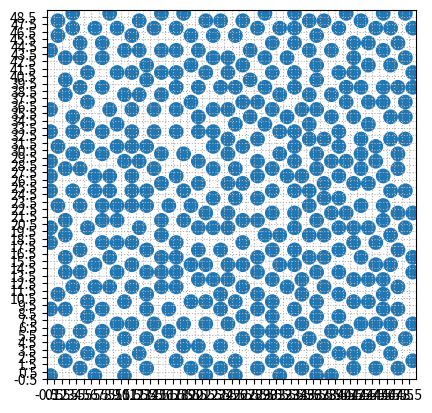

This chart was generated by the following Python code:
import math

import numpy as np

from scipy.spatial.distance import pdist
from typing import Callable


# TODO: parallel Poisson?
# from scipy.spatial import KDTree
# T = scipy.spatial.KDtree
# def ThrowSample():
#     pass
# def Subdivide():
#     pass


def PoissonGrid(nx: int, ny: int, k=10):
    ''' Selects non-adjacent cells (neither diagonally nor orthogonally) in an <nx> x <ny> periodic grid.
        The cell at (0, 0) is always chosen: additional randomization should be performed by _select_grid().
        (this is basically an optimized version of poisson_disc_samples() for choosing supercells specifically)
        Inspired by https://github.com/emulbreh/bridson/blob/master/bridson/__init__.py.
    '''
    grid = np.zeros((nx, ny))
    annulus = [(-2, -1), (-2, 1), (-1, 2), (1, 2), (2, 1), (2, -1), (1, -2), (-1, -2)] # Chess horse
    # annulus += [(-2, 0), (0, 2), (2, 0), (0, -2)] # Adding these increases grid-like bias in periodogram but gains 10% more samples
    annulus += [(-2, -2), (-2, 2), (2, 2), (2, -2)] # Adding this gives more euclidean grid sampling, without it's more hexagonal-like
    annulus += [(-3, -1), (-3, 0), (-3, 1), (-1, 3), (0, 3), (1, 3), (3, -1), (3, 0), (3, 1), (-1, -3), (0, -3), (1, -3)] # Adding this smoothens periodogram but reduces #samples by 15%

    def fits(x1, y1):
        for x2 in range(x1 - 1, x1 + 2):
            for y2 in range(y1 - 1, y1 + 2):
                if grid[x2 % nx, y2 % ny] == 1: # If (x,y) is already occupied
                    return False
        return True

    p = (0, 0)
    queue = [p]
    grid[p] = 1
    while queue:
        qi = int(np.random.random()*len(queue))
        qx, qy = queue.pop(qi)
        np.random.shuffle(annulus) # is in-place operation
        for other in annulus[:k]:
            px = (qx + other[0]) % nx
            py = (qy + other[1]) % ny
            if fits(px, py):
                p = (px, py)
                queue.append(p)
                queue.append((qx, qy)) # re-add the current point
                grid[p] = 1
                break
    return np.where(grid)


def distSqPBC(w: float, h: float, positions: np.ndarray):
    ''' Determines the squared distance between the two positions in <positions>,
        taking into account periodic boundaries between x=[0, w] and y=[0, h].
        Adapted from https://yangyushi.github.io/science/2020/11/02/pbc_py.html.
        @param positions [array(2,2)]: 2x2 NumPy array, format [[x0, y0], [x1, y1]]
        @return [float]: the distance between these points, squared.
    '''
    box = [w, h]
    dist_2d_sq = 0
    for dim in range(2):
        dist_1d = pdist(positions[:, dim][:, np.newaxis])
        dist_1d[dist_1d > box[dim]*.5] -= box[dim]
        dist_2d_sq += dist_1d**2 # d² = dx² + dy²
    return dist_2d_sq


def poisson_disc_samples(width, height, r, k=5, random: Callable = np.random.random, PBC=True):
    ''' Performs Poisson disk sampling in the box (width, height) with minimal
        distance between samples <r>. Only deviation from normal Poisson disk
        sampling, is that all points are at integer locations.
    '''
    r += 1
    cellsize = r/math.sqrt(2)
    rSq = r*r

    grid_width = math.ceil(width/cellsize)
    grid_height = math.ceil(height/cellsize)
    grid_size = grid_width*grid_height
    grid = [None]*grid_size

    def grid_coords(p):
        return (int(p[0]/cellsize), int(p[1]/cellsize))

    def fits(p, gx, gy):
        for x in range(gx - 2, gx + 3):
            for y in range(gy - 2, gy + 3):
                g = grid[(x + y*grid_width) % grid_size]
                if g is None:
                    continue
                if distSqPBC(width, height, np.asarray([p, g])) <= rSq:
                    return False
        return True

    p = int(width*random()), int(height*random())
    queue = [p]
    grid_x, grid_y = grid_coords(p)
    grid[grid_x + grid_y*grid_width] = p

    while queue:
        qi = int(random()*len(queue))
        qx, qy = queue.pop(qi)
        for _ in range(k):
            alpha = 2*math.pi*random()
            d = r*np.sqrt(3*random() + 1)
            px = qx + d*np.cos(alpha)
            py = qy + d*np.sin(alpha)
            if not (0 <= px < width and 0 <= py < height):
                continue
            p = (px, py)
            grid_x, grid_y = grid_coords(p)
            if not fits(p, grid_x, grid_y):
                continue
            queue.append(p)
            grid[grid_x + grid_y*grid_width] = p

    if PBC:
        ok = lambda x, y: (x >= 0) & (y >= 0) & (x < max(r, width - r)) & (y < max(r, height - r))
    else:
        ok = lambda *args: True
    grid = [p for p in grid if p is not None]
    offset_x, offset_y = int(random()*width), int(random()*height)
    grid = [((p[0] + offset_x) % width, (p[1] + offset_y) % height) for p in grid if ok(*p)]
    return grid



class SequentialPoissonDiskSampling:
    # TODO: deprecate this in favor of poisson_disc_samples()
    neighbourhood = [
        [0, 0],   [0, -1],  [-1, 0],
        [1, 0],   [0, 1],   [-1, -1],
        [1, -1],  [-1, 1],  [1, 1],
        [0, -2],  [-2, 0],  [2, 0],
        [0, 2],   [-1, -2], [1, -2],
        [-2, -1], [2, -1],  [-2, 1],
        [2, 1],   [-1, 2],  [1, 2]
    ]
    neighbourhoodLength = len(neighbourhood)

    def __init__(self, width: int, height: int, radius: float, tries: int = 3, rng: Callable = np.random.random):
        ''' Class to implement poisson disk sampling. Code inspired by the Javascript version from
            https://github.com/kchapelier/fast-2d-poisson-disk-sampling/blob/master/src/fast-poisson-disk-sampling.js,
            adapted to our own requirements (e.g. integer positions, PBC)
            NOTE: this class is quite basic, it can only support integer positions with equal dx and dy,
                  and only provides a high probability of satisfying PBC, not 100%.
            @param width, height [int]: shape of the space
            @param radius [float]: minimum distance between separate points
            @param tries [int] (30): number of times the algorithm will try to place a point in the neighbourhood of other points
            @param rng [function] (np.random.random): RNG function between 0 to 1
        '''
        epsilon = 2e-14

        self.width = width
        self.height = height
        self.radius = max(radius, 1)
        self.maxTries = max(3, math.ceil(tries))
        self.rng = rng

        self.offset_x, self.offset_y = int(rng()*self.width), int(rng()*self.height)

        self.squaredRadius = self.radius*self.radius
        self.radiusPlusEpsilon = self.radius + epsilon
        self.cellSize = self.radius/math.sqrt(2)

        self.angleIncrement = math.pi*2/self.maxTries
        self.angleIncrementOnSuccess = np.pi/3 + epsilon
        self.triesIncrementOnSuccess = math.ceil(self.angleIncrementOnSuccess/self.angleIncrement)

        self.processList = []
        self.samplePoints = []

        # cache grid
        self.gridShape = [math.ceil(self.width/self.cellSize), math.ceil(self.height/self.cellSize)]
        self.grid = np.zeros(self.gridShape, dtype=int) # will store references to samplePoints

    def addRandomPoint(self):
        ''' Add a totally random point in the grid
            @return [list(2)]: the point added to the grid
        '''
        return self.directAddPoint([
            int(self.rng()*self.width),
            int(self.rng()*self.height),
            self.rng()*math.pi*2,
            0
        ])

    def directAddPoint(self, point):
        ''' Add a given point to the grid, without any check
            @param point [list(4)]: point represented as [x, y, angle, tries]
            @return [list(2)]: the point added to the grid as [x, y]
        '''
        coordsOnly = [point[0], point[1]]
        self.processList.append(point)
        self.samplePoints.append(coordsOnly)

        self.grid[int(point[0]/self.cellSize), int(point[1]/self.cellSize)] = len(self.samplePoints) # store the point reference
        return coordsOnly

    def inNeighbourhood(self, point):
        ''' Check whether a given point is in the neighbourhood of existing points.
            @param point [list(4)]: point represented as [x, y, angle, tries]
            @return [bool]: whether the point is in the neighbourhood of another point
        '''
        for neighbourIndex in range(self.neighbourhoodLength): # PBC dont work perfectly due to neighbourhood being a bit too small near edges
            gridIndex = ((int(point[0]/self.cellSize) + self.neighbourhood[neighbourIndex][0]) % self.gridShape[0],
                         (int(point[1]/self.cellSize) + self.neighbourhood[neighbourIndex][1]) % self.gridShape[1])

            if self.grid[gridIndex] != 0: # i.e. it is occupied
                positions = np.asarray([[point[0], point[1]], self.samplePoints[self.grid[gridIndex] - 1]]) # point, and already existing point
                dist_sq = distSqPBC(self.width, self.height, positions) # Determine with PBC if these two are too close or not
                if dist_sq < self.squaredRadius: return True
        return False

    def next(self):
        ''' Try to generate a new point in the grid.
            @return [list(2)|None]: the added point [x, y] or None
        '''
        while len(self.processList) > 0:
            index = int(len(self.processList)*self.rng()) | 0

            currentPoint = self.processList[index]
            currentAngle = currentPoint[2]
            tries = currentPoint[3]

            if tries == 0: currentAngle += (self.rng() - .5)*np.pi/3*4

            for tries in range(tries, self.maxTries):
                newPoint = [
                    int(currentPoint[0] + math.cos(currentAngle)*self.radiusPlusEpsilon*(1 + self.rng())) % self.width,
                    int(currentPoint[1] + math.sin(currentAngle)*self.radiusPlusEpsilon*(1 + self.rng())) % self.height,
                    currentAngle,
                    0
                ]

                if not self.inNeighbourhood(newPoint):
                    currentPoint[2] = currentAngle + self.angleIncrementOnSuccess + self.rng()*self.angleIncrement
                    currentPoint[3] = tries + self.triesIncrementOnSuccess
                    return self.directAddPoint(newPoint)
                
                currentAngle = currentAngle + self.angleIncrement

            if tries >= self.maxTries - 1:
                r = self.processList.pop()
                if index < len(self.processList): self.processList[index] = r
        
        return None
    
    def offset(self):
        samplePoints = np.asarray(self.samplePoints)
        samplePoints[:,0] = (samplePoints[:,0] + self.offset_x) % self.width
        samplePoints[:,1] = (samplePoints[:,1] + self.offset_y) % self.height
        self.samplePoints = samplePoints.tolist()

    def fill(self):
        ''' Automatically fill the grid, adding a random point to start the process if needed.
            @return [list(N,2)]: N sample points
        '''
        if len(self.samplePoints) == 0: self.addRandomPoint()
        while self.next(): pass
        self.offset()
        return self.samplePoints

    def getAllPoints(self):
        ''' Get all the points in the grid.
            @return [list(N,2)]: all N sample points
        '''
        return self.samplePoints

    def reset(self):
        ''' Reinitialize the grid as well as the internal state. '''
        self.grid = np.zeros_like(self.grid)
        self.samplePoints = []
        self.processList = []

if __name__ == "__main__":
    import matplotlib.pyplot as plt
    from matplotlib.patches import Circle


    w, h = 50, 50
    r = 2
    # points = SequentialPoissonDiskSampling(w, h, r, tries=3).fill() # 3 (or 2) tries is optimal in terms of points/second
    points = np.transpose(PoissonGrid(w, h))
    print(f'Sampled {len(points)} points.')

    fig = plt.figure()
    ax = fig.add_subplot(111, aspect='equal')
    for x, y in points:
        ax.add_artist(Circle(xy=(x, y), radius=r/2))
    ax.set_xlim([-.5, w-.5])
    ax.set_ylim([-.5, h-.5])
    if w <= 50 and h <= 50:
        ax.set_xticks(np.arange(-.5, w-.5))
        ax.set_yticks(np.arange(-.5, h-.5))
        ax.grid(linestyle=':')
    plt.show()
